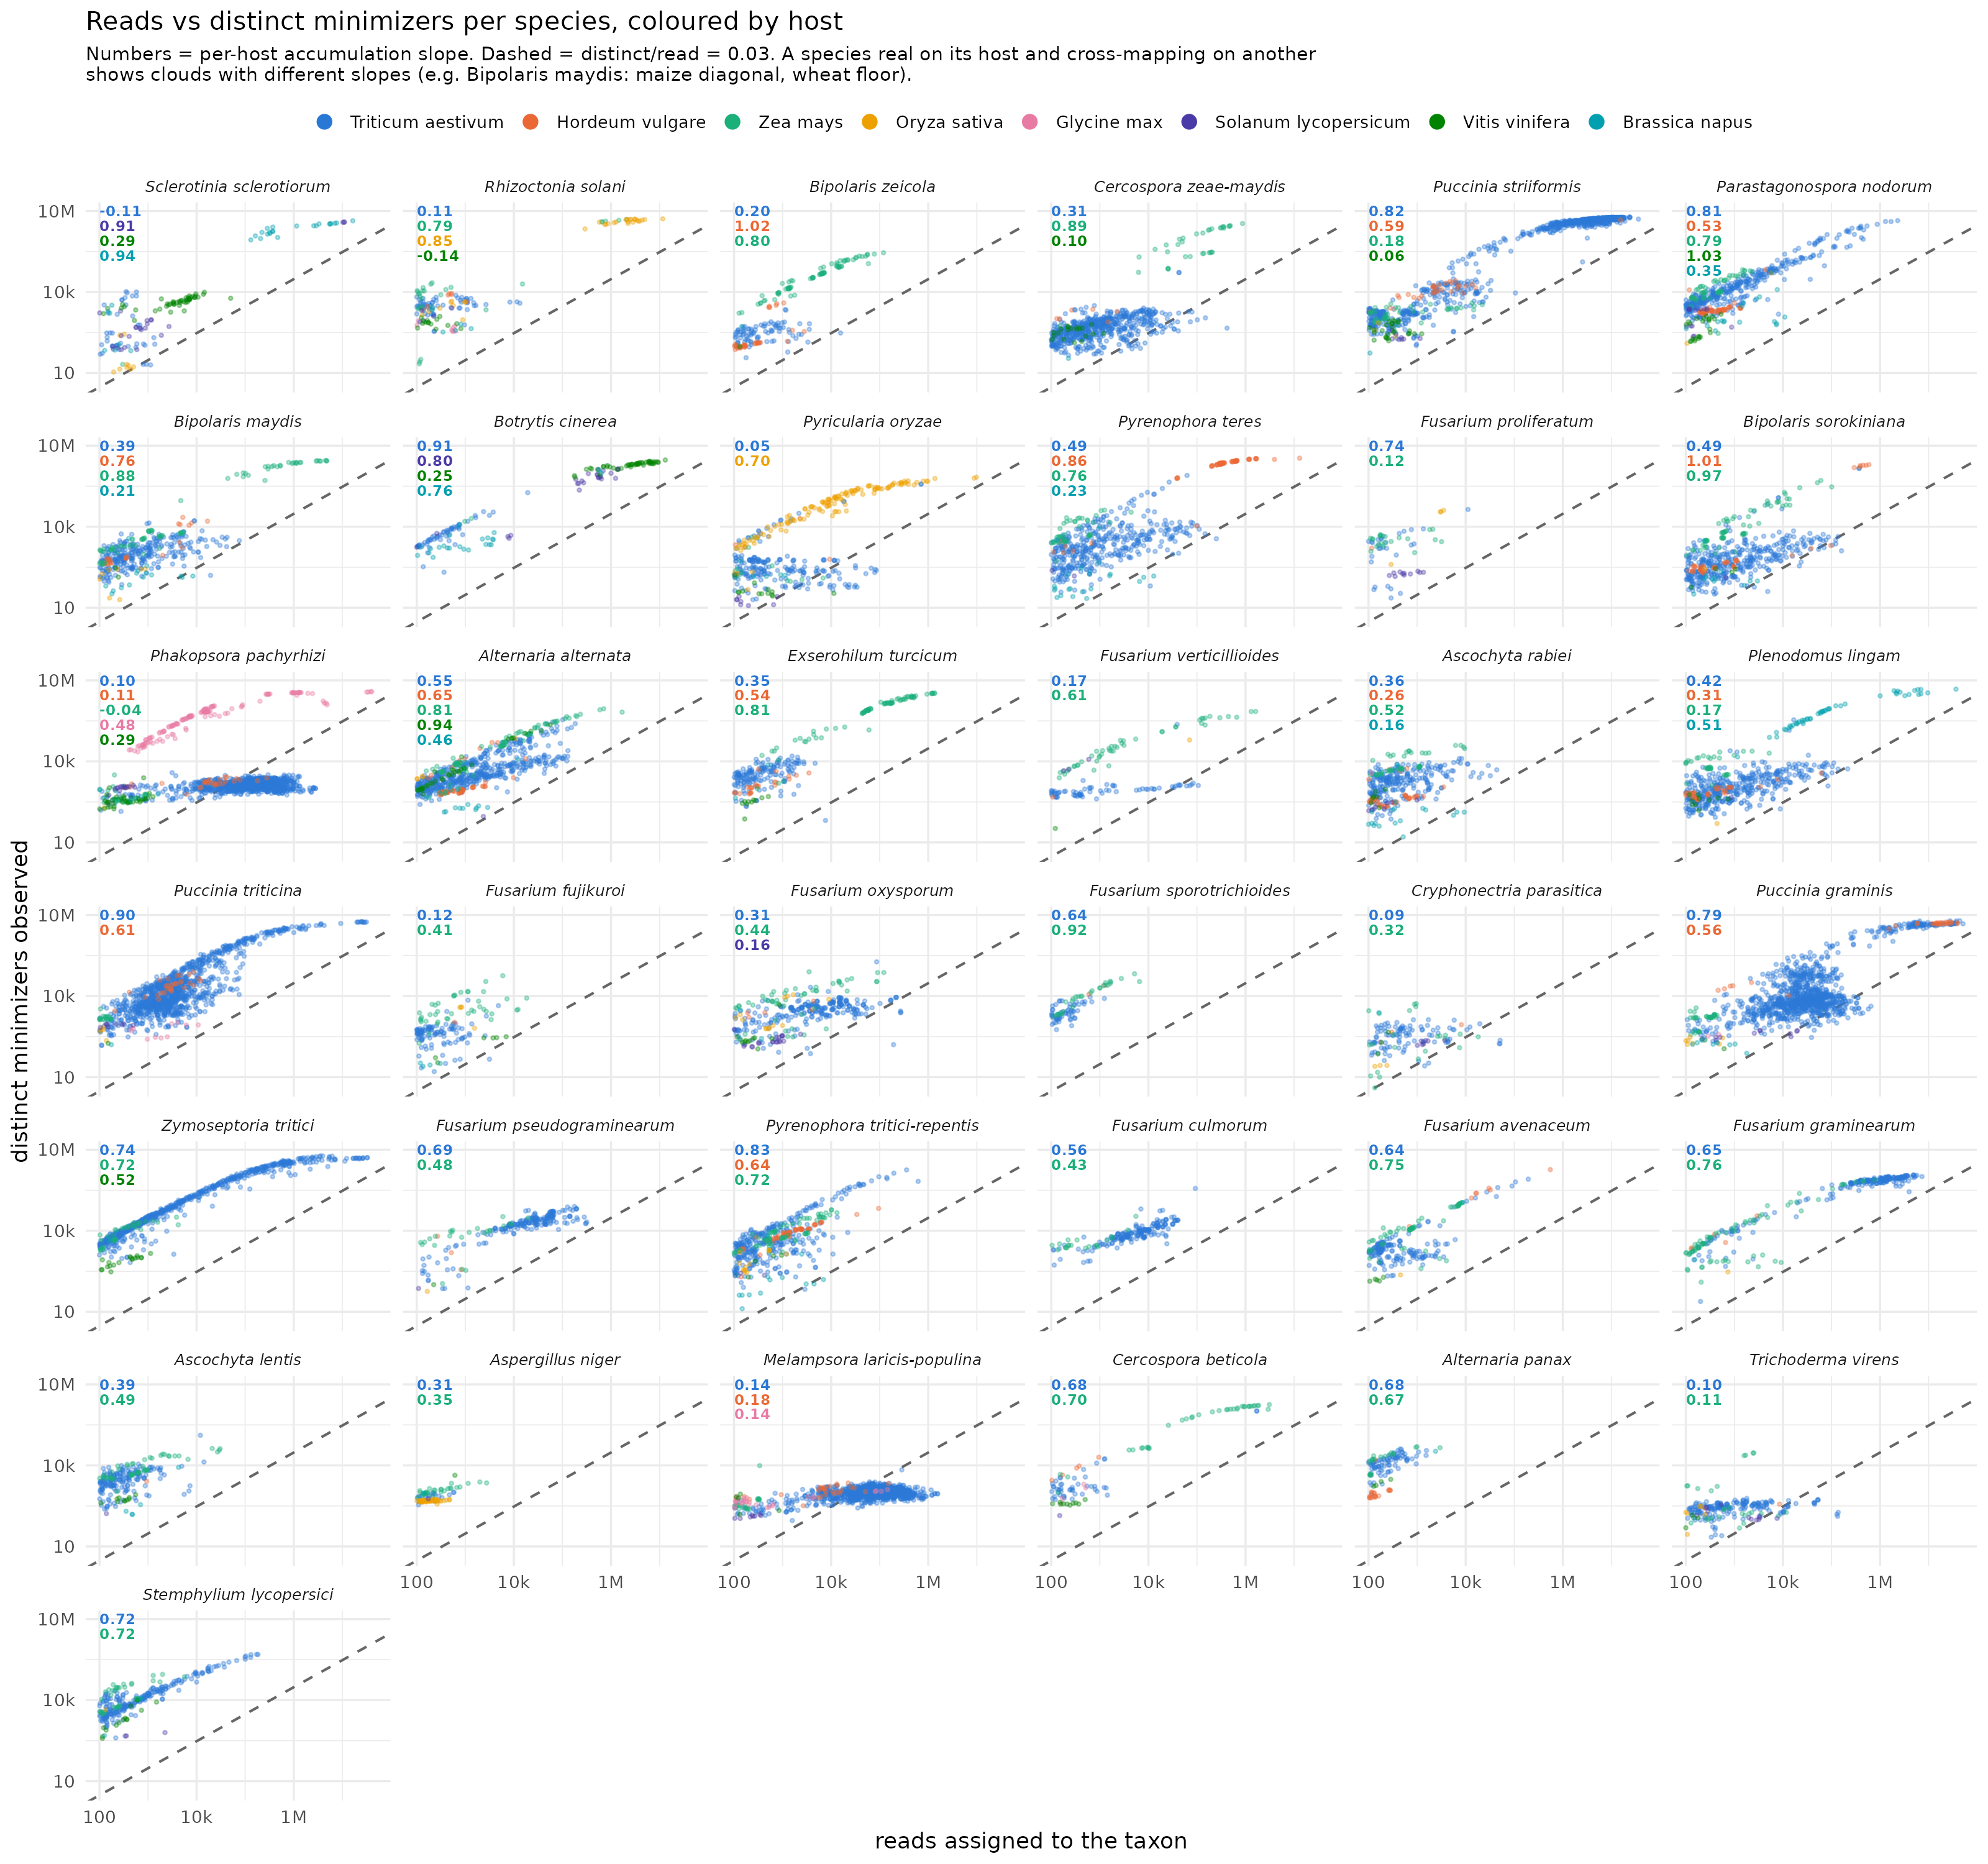

Source data for this figure (header and first rows):
species	host	reads	distinct
Pyricularia oryzae	Triticum aestivum	267	722
Pyricularia oryzae	Triticum aestivum	256	732
Pyricularia oryzae	Triticum aestivum	264	730
Pyricularia oryzae	Triticum aestivum	110	700
Pyricularia oryzae	Triticum aestivum	139	674
Pyricularia oryzae	Triticum aestivum	110	694
Pyricularia oryzae	Triticum aestivum	870	611
Pyricularia oryzae	Triticum aestivum	876	598
Pyricularia oryzae	Triticum aestivum	888	602
Pyricularia oryzae	Triticum aestivum	108	537
Pyricularia oryzae	Triticum aestivum	112	533
Pyricularia oryzae	Triticum aestivum	313	628
Pyricularia oryzae	Triticum aestivum	283	591
Pyricularia oryzae	Triticum aestivum	318	605
Pyricularia oryzae	Triticum aestivum	320	522
Pyricularia oryzae	Triticum aestivum	311	499
Pyricularia oryzae	Triticum aestivum	289	512
Pyricularia oryzae	Triticum aestivum	11760	559
Pyricularia oryzae	Triticum aestivum	11454	569
Pyricularia oryzae	Triticum aestivum	11633	568
Pyricularia oryzae	Triticum aestivum	332	543
Pyricularia oryzae	Triticum aestivum	345	542
Pyricularia oryzae	Triticum aestivum	399	504
Pyricularia oryzae	Triticum aestivum	405	478
Pyricularia oryzae	Triticum aestivum	406	463
Pyricularia oryzae	Triticum aestivum	434	479
Pyricularia oryzae	Triticum aestivum	207	579
Pyricularia oryzae	Triticum aestivum	207	575
Pyricularia oryzae	Triticum aestivum	213	573
Pyricularia oryzae	Triticum aestivum	1711	587
Pyricularia oryzae	Triticum aestivum	1656	568
Pyricularia oryzae	Triticum aestivum	1638	530
Pyricularia oryzae	Triticum aestivum	507	588
Pyricularia oryzae	Triticum aestivum	498	614
Pyricularia oryzae	Triticum aestivum	499	550
Pyricularia oryzae	Triticum aestivum	7235	585
Pyricularia oryzae	Triticum aestivum	7007	593
Pyricularia oryzae	Triticum aestivum	6876	583
Pyricularia oryzae	Triticum aestivum	245	609
Pyricularia oryzae	Triticum aestivum	221	602
Pyricularia oryzae	Triticum aestivum	210	602
Pyricularia oryzae	Triticum aestivum	235	499
Pyricularia oryzae	Triticum aestivum	239	518
Pyricularia oryzae	Triticum aestivum	253	512
Pyricularia oryzae	Triticum aestivum	280	269
Pyricularia oryzae	Triticum aestivum	1252	808
Pyricularia oryzae	Triticum aestivum	1260	251
Pyricularia oryzae	Triticum aestivum	234	576
Pyricularia oryzae	Triticum aestivum	122	770
Pyricularia oryzae	Triticum aestivum	766	458
Pyricularia oryzae	Triticum aestivum	113	1554
Pyricularia oryzae	Triticum aestivum	234	308
Pyricularia oryzae	Triticum aestivum	23087	56
Pyricularia oryzae	Triticum aestivum	9356	58
Pyricularia oryzae	Triticum aestivum	6253	79
Pyricularia oryzae	Triticum aestivum	23537	72
Pyricularia oryzae	Triticum aestivum	5744	75
Pyricularia oryzae	Triticum aestivum	31595	68
Pyricularia oryzae	Triticum aestivum	11410	66
Pyricularia oryzae	Triticum aestivum	2613	71
... 16,172 more rows
